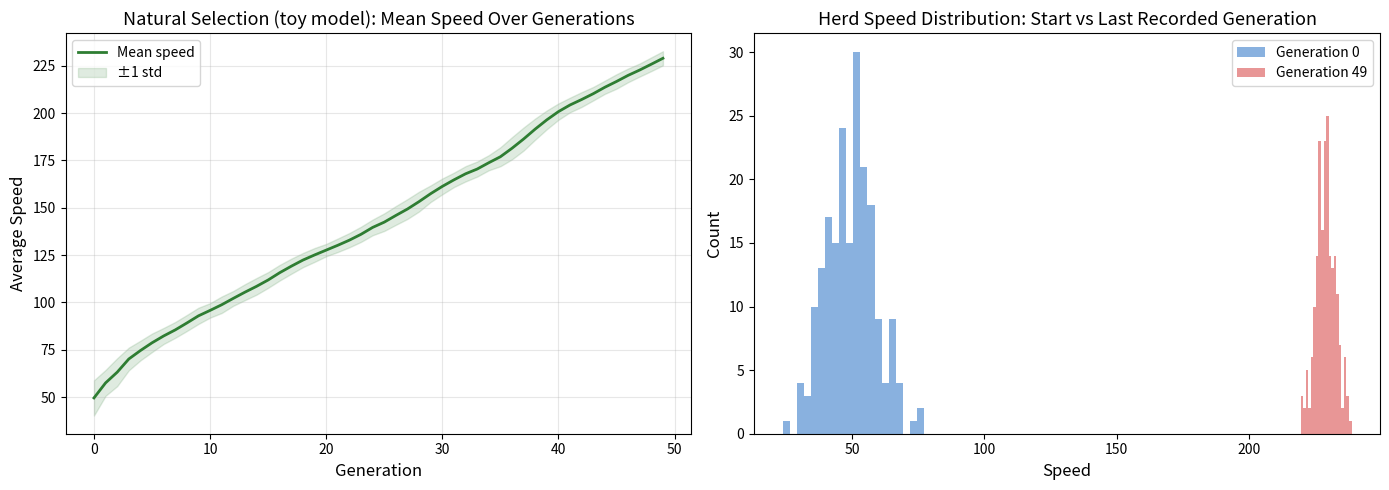
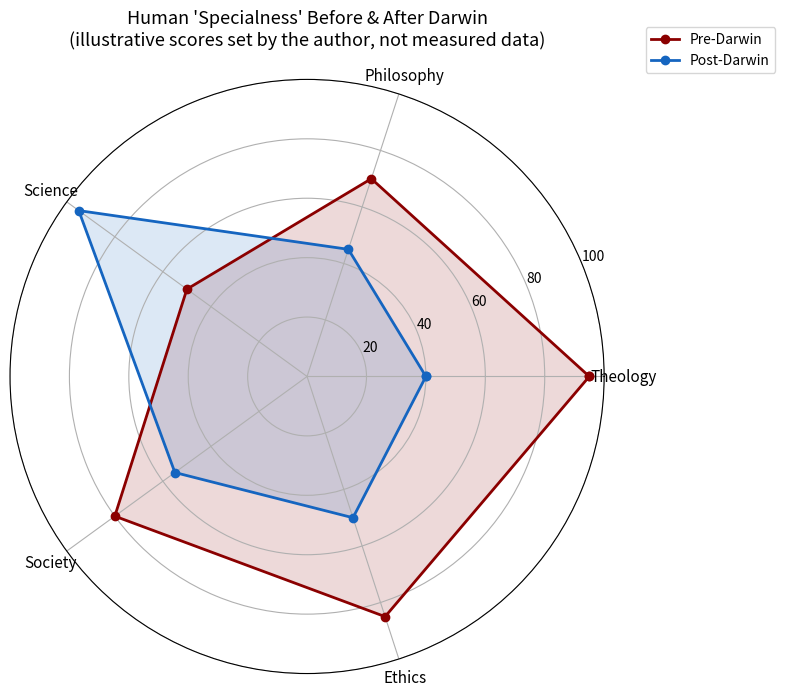
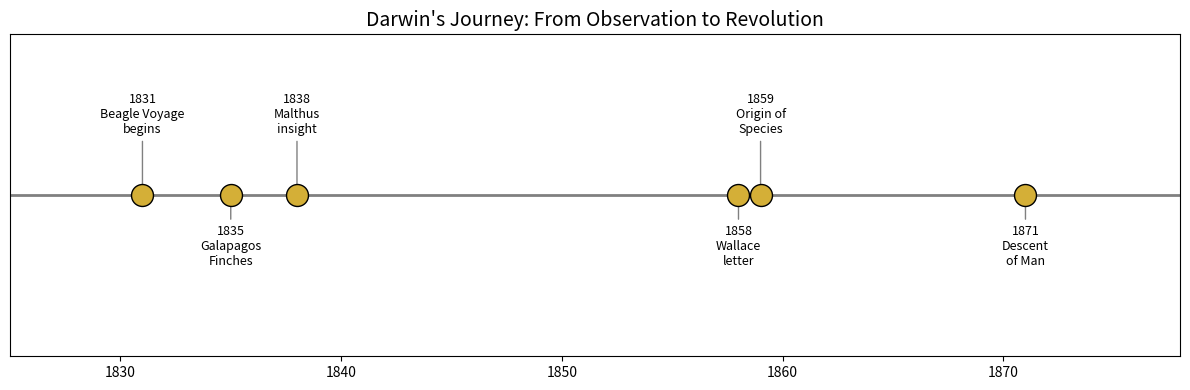

These charts were generated, in order, by the following Python code:
"""
Article 11: Darwin - Evolution's Philosophical Shock
Free Highlights: Natural Selection Simulation, Impact Radar & Timeline
Series: The Digital Rebirth of the Renaissance | Code & Cogito

DATA NOTES (what is real, what is illustrative)
- Natural selection simulation: a toy model, the same deer-herd model as the
  code block in the article (seed 42, 200 deer, the faster half survives,
  offspring = parent + N(0, 3) mutation). The numbers it prints are outputs of
  this model, not measurements of real deer. The trait has no upper limit, so
  the mean keeps rising; a real trait would hit physical limits and trade-offs.
- Impact radar: ILLUSTRATIVE. The 0-100 scores are hand-set by the author to
  demonstrate the chart. They are not measured data.
- Timeline: historical event years (Beagle voyage 1831 ... Descent of Man 1871).
"""

import numpy as np
import matplotlib.pyplot as plt

# --- 1. Natural Selection Simulation (same model as the article's code block) ---
# Each generation the faster half of the herd survives (top 50%), and every
# offspring inherits its parent's speed plus a small random mutation.
# There is no upper limit on speed in this toy model, so the mean keeps rising
# for all 50 generations. Real traits are capped by physiology and trade-offs.

np.random.seed(42)
generations = 50
pop_size = 200
mean_speeds = []
std_speeds = []

# Initial population: normal distribution, mean=50, std=10
population = np.random.normal(50, 10, pop_size)
first_population = population.copy()

for gen in range(generations):
    # Speed is recorded at the start of each generation, so the last recorded
    # value is generation 49 (50 recorded generations), as in the article.
    mean_speeds.append(np.mean(population))
    std_speeds.append(np.std(population))
    last_population = population

    # Selection: faster deer survive (top 50%)
    survivors = population[population >= np.median(population)]

    # Reproduction with variation
    offspring = []
    for _ in range(pop_size):
        parent = np.random.choice(survivors)
        child = parent + np.random.normal(0, 3)  # mutation
        offspring.append(child)
    population = np.array(offspring)

last_gen = len(mean_speeds) - 1
mean_arr = np.array(mean_speeds)
std_arr = np.array(std_speeds)

fig, (ax1, ax2) = plt.subplots(1, 2, figsize=(14, 5))

ax1.plot(range(len(mean_arr)), mean_arr, linewidth=2, color='#2E7D32', label='Mean speed')
ax1.fill_between(range(len(mean_arr)), mean_arr - std_arr, mean_arr + std_arr,
                 color='#2E7D32', alpha=0.15, label='\u00b11 std')
ax1.set_xlabel('Generation', fontsize=12)
ax1.set_ylabel('Average Speed', fontsize=12)
ax1.set_title('Natural Selection (toy model): Mean Speed Over Generations', fontsize=13)
ax1.grid(True, alpha=0.3)
ax1.legend(loc='upper left')

# Show the herd at the start vs at the last recorded generation
ax2.hist(first_population, bins=20, alpha=0.5, color='#1565C0', label='Generation 0')
ax2.hist(last_population, bins=20, alpha=0.5, color='#D32F2F', label=f'Generation {last_gen}')
ax2.set_xlabel('Speed', fontsize=12)
ax2.set_ylabel('Count', fontsize=12)
ax2.set_title('Herd Speed Distribution: Start vs Last Recorded Generation', fontsize=13)
ax2.legend()

plt.tight_layout()
plt.savefig('natural_selection_sim.png', dpi=150)
plt.show()

# --- 2. Philosophical Impact of Evolution (ILLUSTRATIVE scores) ---

domains = ['Theology', 'Philosophy', 'Science', 'Society', 'Ethics']
# ILLUSTRATIVE: 0-100 scores hand-set by the author to demonstrate the radar
# chart. They are judgements, not measured data.
before_darwin = [95, 70, 50, 80, 85]  # illustrative score before Darwin
after_darwin = [40, 45, 95, 55, 50]   # illustrative score after Darwin

# Computed from the illustrative scores above (not a measured result)
theo = domains.index('Theology')
theology_before, theology_after = before_darwin[theo], after_darwin[theo]
theology_change = (theology_after / theology_before - 1) * 100

angles = np.linspace(0, 2 * np.pi, len(domains), endpoint=False).tolist()
angles += angles[:1]
before_darwin += before_darwin[:1]
after_darwin += after_darwin[:1]

fig, ax = plt.subplots(figsize=(8, 8), subplot_kw=dict(polar=True))
ax.plot(angles, before_darwin, 'o-', linewidth=2, label='Pre-Darwin', color='#8B0000')
ax.fill(angles, before_darwin, alpha=0.15, color='#8B0000')
ax.plot(angles, after_darwin, 'o-', linewidth=2, label='Post-Darwin', color='#1565C0')
ax.fill(angles, after_darwin, alpha=0.15, color='#1565C0')

ax.set_xticks(angles[:-1])
ax.set_xticklabels(domains, fontsize=11)
ax.set_ylim(0, 100)
ax.set_title("Human 'Specialness' Before & After Darwin\n"
             "(illustrative scores set by the author, not measured data)",
             fontsize=13, pad=25)
ax.legend(loc='upper right', bbox_to_anchor=(1.3, 1.1))
plt.tight_layout()
plt.savefig('darwin_impact_radar.png', dpi=150)
plt.show()

# --- 3. Evidence Timeline ---

evidence = [
    (1831, 'Beagle Voyage\nbegins'),
    (1835, 'Galapagos\nFinches'),
    (1838, 'Malthus\ninsight'),
    (1858, 'Wallace\nletter'),
    (1859, 'Origin of\nSpecies'),
    (1871, 'Descent\nof Man'),
]

fig, ax = plt.subplots(figsize=(12, 4))
years = [e[0] for e in evidence]
ax.scatter(years, [1]*len(years), s=250, c='#D4AF37', edgecolors='black', zorder=5)

for i, (year, label) in enumerate(evidence):
    offset = 45 if i % 2 == 0 else -50
    ax.annotate(f'{year}\n{label}', (year, 1), textcoords="offset points",
                xytext=(0, offset), ha='center', fontsize=9,
                arrowprops=dict(arrowstyle='->', color='gray'))

ax.axhline(y=1, color='gray', linewidth=2)
ax.set_xlim(1825, 1878)
ax.set_ylim(0, 2)
ax.set_yticks([])
ax.set_title("Darwin's Journey: From Observation to Revolution", fontsize=14)
plt.tight_layout()
plt.savefig('darwin_timeline.png', dpi=150)
plt.show()

print("\n=== Darwin Analysis Summary ===")
print(f"Years from the start of the Beagle voyage ({evidence[0][0]}) "
      f"to the Origin ({evidence[4][0]}): {evidence[4][0] - evidence[0][0]}")
print(f"Deer-herd model (same as the article): mean speed "
      f"{mean_speeds[0]:.1f} -> {mean_speeds[-1]:.1f} "
      f"(+{(mean_speeds[-1] / mean_speeds[0] - 1) * 100:.0f}%) "
      f"from generation 0 to generation {last_gen}")
print("  (toy model: speed has no upper limit here, real traits do)")
print(f"Illustrative Theology score (set by the author, not measured data): "
      f"{theology_before} -> {theology_after} ({theology_change:.0f}%)")
print("Full analysis: the Deep Dive Pack adds a 100-generation beak-depth simulation")
print("for 14 Darwin's finch species, a finch family tree (UPGMA dendrogram),")
print("a step-by-step Jupyter Notebook and a CSV of finch measurements.")
